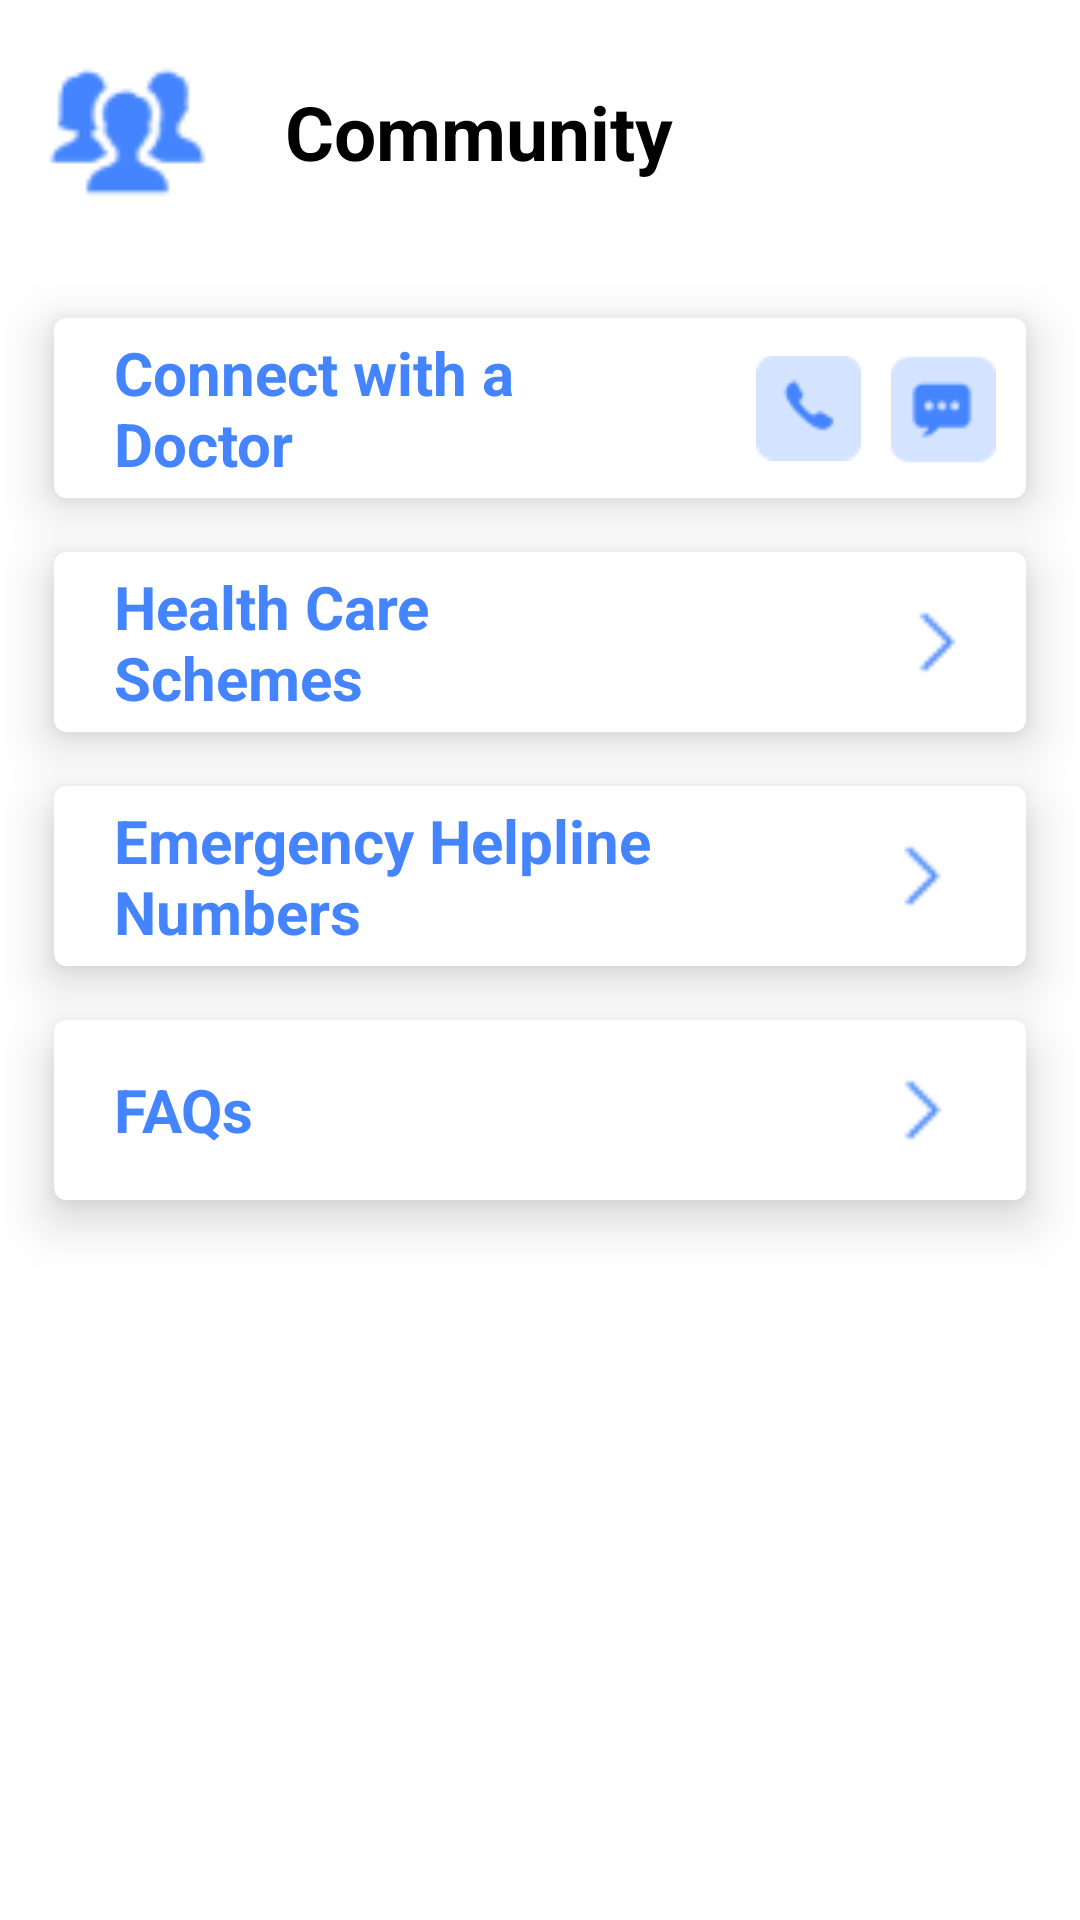

Reconstruct the res/layout file that produces this screen, plus the resources it refers to.
<!-- AndroidManifest.xml: application theme Theme.SmartConnectify -->
<!-- res/layout/community.xml -->
<?xml version="1.0" encoding="utf-8"?>
<androidx.constraintlayout.widget.ConstraintLayout xmlns:android="http://schemas.android.com/apk/res/android"
    android:layout_width="match_parent"
    android:layout_height="match_parent"
    xmlns:app="http://schemas.android.com/apk/res-auto">

    <LinearLayout
        android:id="@+id/ll_topbar_comm"
        android:layout_width="match_parent"
        android:layout_height="wrap_content"
        android:orientation="horizontal"
        app:layout_constraintTop_toTopOf="parent"
        app:layout_constraintStart_toStartOf="parent"
        app:layout_constraintEnd_toEndOf="parent"
        android:layout_marginBottom="10dp">

        <ImageView
            android:id="@+id/back_button_appoint"
            android:layout_width="65dp"
            android:layout_height="68dp"
            android:src="@drawable/comm"
            android:layout_margin="10dp"/>

        <TextView
            android:layout_width="wrap_content"
            android:layout_height="wrap_content"
            android:layout_gravity="center"
            android:layout_marginLeft="10sp"
            android:text="Community"
            android:textSize="25sp"
            android:textColor="@color/black"
            android:textStyle="bold"/>
    </LinearLayout>

    <com.google.android.material.card.MaterialCardView
        android:id="@+id/cd_1"
        app:layout_constraintTop_toBottomOf="@+id/ll_topbar_comm"
        android:layout_width="match_parent"
        android:layout_height="wrap_content"
        android:layout_margin="18dp"
        android:background="@drawable/round_corners_3"
        android:orientation="horizontal"
        android:paddingStart="15dp"
        android:paddingTop="10dp"
        android:paddingEnd="15dp"
        android:paddingBottom="15dp"
        app:cardElevation="10dp">

        <LinearLayout
            android:layout_width="match_parent"
            android:layout_height="wrap_content"
            android:orientation="horizontal">

            <TextView
                android:layout_width="0dp"
                android:layout_weight="5"
                android:layout_height="wrap_content"
                android:layout_gravity="center"
                android:layout_marginLeft="20dp"
                android:text="Connect with a Doctor"
                android:textColor="#4484FE"
                android:textSize="20sp"
                android:textStyle="bold" />

            <ImageView
                android:layout_width="0dp"
                android:layout_weight="1"
                android:layout_height="50dp"
                android:layout_gravity="center_vertical"
                android:layout_marginStart="40dp"
                android:layout_marginEnd="10dp"
                android:src="@drawable/call" />

            <ImageView
                android:layout_width="0dp"
                android:layout_weight="1"
                android:layout_height="60dp"
                android:layout_gravity="center_vertical"
                android:layout_marginEnd="10dp"
                android:src="@drawable/message" />

        </LinearLayout>

    </com.google.android.material.card.MaterialCardView>

    <com.google.android.material.card.MaterialCardView
        android:id="@+id/cd_2"
        app:layout_constraintTop_toBottomOf="@+id/cd_1"
        android:layout_width="match_parent"
        android:layout_height="wrap_content"
        android:layout_margin="18dp"
        android:background="@drawable/round_corners_3"
        android:orientation="horizontal"
        android:paddingStart="15dp"
        android:paddingTop="10dp"
        android:paddingEnd="15dp"
        android:paddingBottom="15dp"
        app:cardElevation="10dp">

        <LinearLayout
            android:layout_width="match_parent"
            android:layout_height="60dp"
            android:orientation="horizontal">

            <TextView
                android:layout_width="0dp"
                android:layout_weight="4"
                android:layout_height="wrap_content"
                android:layout_gravity="center"
                android:layout_marginLeft="20dp"
                android:text="Health Care Schemes"
                android:textColor="#4484FE"
                android:textSize="20sp"
                android:textStyle="bold" />

            <ImageView
                android:layout_width="0dp"
                android:layout_weight="1"
                android:layout_height="30dp"
                android:layout_gravity="center_vertical"
                android:layout_marginStart="100dp"
                android:layout_marginEnd="10dp"
                android:src="@drawable/arrow_expand" />

        </LinearLayout>

    </com.google.android.material.card.MaterialCardView>

    <com.google.android.material.card.MaterialCardView
        android:id="@+id/cd_3"
        app:layout_constraintTop_toBottomOf="@+id/cd_2"
        android:layout_width="match_parent"
        android:layout_height="wrap_content"
        android:layout_margin="18dp"
        android:background="@drawable/round_corners_3"
        android:orientation="horizontal"
        android:paddingStart="15dp"
        android:paddingTop="10dp"
        android:paddingEnd="15dp"
        android:paddingBottom="15dp"
        app:cardElevation="10dp">

        <LinearLayout
            android:layout_width="match_parent"
            android:layout_height="60dp"
            android:orientation="horizontal">

            <TextView
                android:layout_width="0dp"
                android:layout_weight="5"
                android:layout_height="wrap_content"
                android:layout_gravity="center"
                android:layout_marginLeft="20dp"
                android:text="Emergency Helpline Numbers"
                android:textColor="#4484FE"
                android:textSize="20sp"
                android:textStyle="bold" />

            <ImageView
                android:layout_width="0dp"
                android:layout_weight="1"
                android:layout_height="30dp"
                android:layout_gravity="center_vertical"
                android:layout_marginEnd="10dp"
                android:src="@drawable/arrow_expand" />

        </LinearLayout>

    </com.google.android.material.card.MaterialCardView>

    <com.google.android.material.card.MaterialCardView
        android:id="@+id/cd_4"
        app:layout_constraintTop_toBottomOf="@+id/cd_3"
        android:layout_width="match_parent"
        android:layout_height="wrap_content"
        android:layout_margin="18dp"
        android:background="@drawable/round_corners_3"
        android:orientation="horizontal"
        android:paddingStart="15dp"
        android:paddingTop="10dp"
        android:paddingEnd="15dp"
        android:paddingBottom="15dp"
        app:cardElevation="10dp">

        <LinearLayout
            android:layout_width="match_parent"
            android:layout_height="60dp"
            android:orientation="horizontal">

            <TextView
                android:layout_width="0dp"
                android:layout_weight="3"
                android:layout_height="wrap_content"
                android:layout_gravity="center"
                android:layout_marginLeft="20dp"
                android:text="FAQs"
                android:textColor="#4484FE"
                android:textSize="20sp"
                android:textStyle="bold" />

            <ImageView
                android:layout_width="0dp"
                android:layout_weight="1"
                android:layout_height="30dp"
                android:layout_gravity="center_vertical"
                android:layout_marginStart="100dp"
                android:layout_marginEnd="10dp"
                android:src="@drawable/arrow_expand" />

        </LinearLayout>

    </com.google.android.material.card.MaterialCardView>

</androidx.constraintlayout.widget.ConstraintLayout>
<!-- resources referenced by this layout -->
<resources>
  <!-- drawable arrow_expand: png bitmap (drawable-v24, 330 bytes) -->
  <!-- drawable call: png bitmap (drawable-v24, 722 bytes) -->
  <!-- drawable comm: png bitmap (drawable-v24, 1553 bytes) -->
  <!-- drawable message: png bitmap (drawable-v24, 780 bytes) -->
  <!-- drawable round_corners_3 (drawable) -->
  <?xml version="1.0" encoding="utf-8"?>
  <shape xmlns:android="http://schemas.android.com/apk/res/android"
      android:shape="rectangle">
  
      <corners android:radius="15sp" />
  
      
      <solid android:color="#ffffff" />
  
  </shape>
  <style name="Theme.SmartConnectify" parent="Theme.MaterialComponents.DayNight.NoActionBar">
          
          <item name="colorPrimary">@color/white</item>
          <item name="colorPrimaryVariant">@color/black</item>
          <item name="colorOnPrimary">@color/white</item>
          
          <item name="colorSecondary">@color/teal_200</item>
          <item name="colorSecondaryVariant">@color/teal_700</item>
          <item name="colorOnSecondary">@color/black</item>
          
          <item name="android:statusBarColor">@color/black</item>
          
      </style>
  <!-- not gathered from this repository: default colours our renderer supplied (Android Studio template values) -->
  <color name="teal_200">#FF03DAC5</color>
  <color name="teal_700">#FF018786</color>
  <color name="black">#FF000000</color>
  <color name="white">#FFFFFFFF</color>
</resources>
